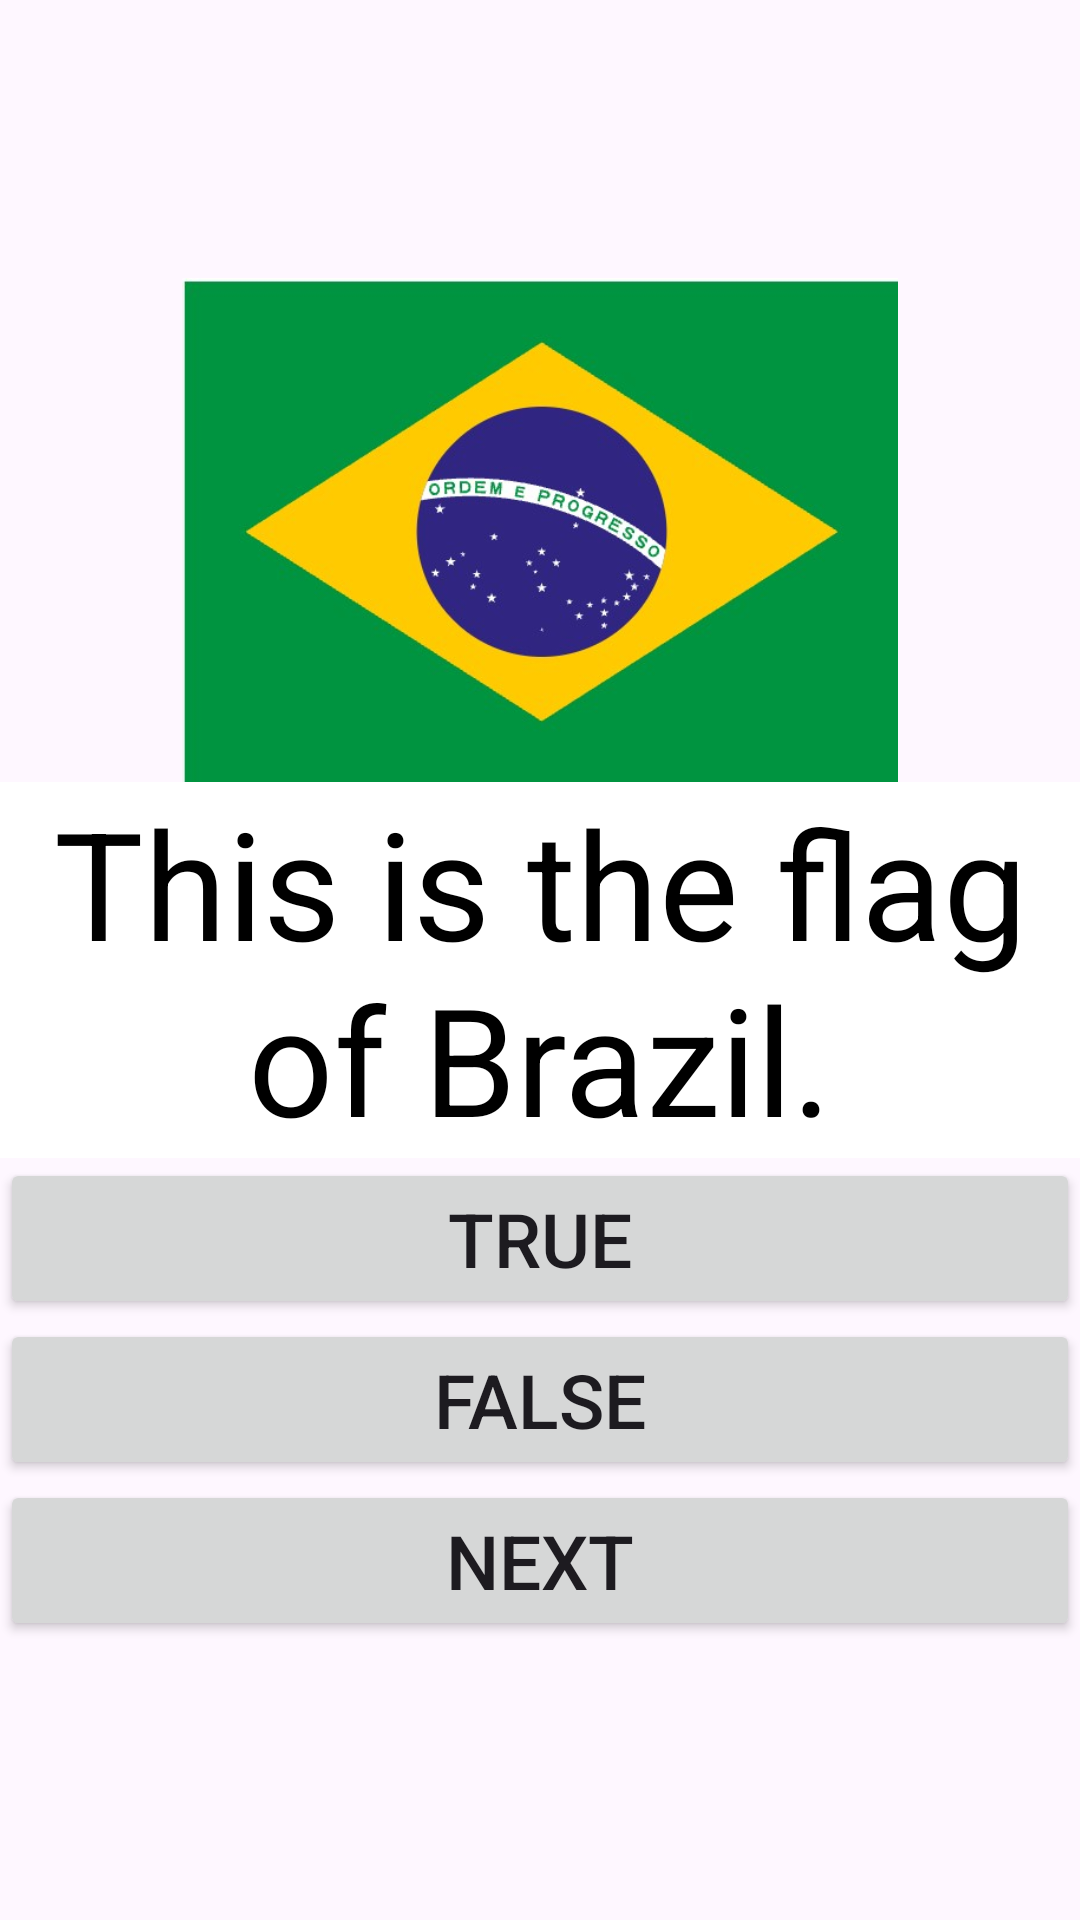

Android layout source for this screen:
<!-- AndroidManifest.xml: application theme Theme.QuizAppBS2 -->
<!-- res/layout/activity_main.xml -->
<?xml version="1.0" encoding="utf-8"?>
<LinearLayout android:layout_width="match_parent"
    android:layout_height="match_parent"
    android:orientation="vertical"
    android:gravity="center"
    xmlns:android="http://schemas.android.com/apk/res/android">

    <ImageView
        android:id="@+id/flagIV"
        android:layout_width="300dp"
        android:layout_height="168dp"
        android:contentDescription="Country flag"
        android:src="@drawable/brazil" />


    <TextView
        android:id="@+id/questionTV"
        android:layout_width="match_parent"
        android:layout_height="wrap_content"
        android:gravity="center"
        android:padding="0dp"
        android:background="#FFFFFFFF"
        android:text="@string/q1_prompt"
        android:textSize="50dp"
        android:textColor="@color/black"/>

    <Button
        android:id="@+id/trueBTN"
        android:layout_width="match_parent"
        android:layout_height="wrap_content"
        android:text="@string/true_btn"
        android:textSize="25dp"/>


    <Button
        android:id="@+id/falseBTN"
        android:layout_width="match_parent"
        android:layout_height="wrap_content"
        android:text="@string/false_btn"
        android:textSize="25dp" />

    <Button
        android:id="@+id/SubmitBTN"
        android:layout_width="match_parent"
        android:layout_height="wrap_content"
        android:text="@string/next_btn"
        android:textSize="25dp" />



</LinearLayout>
<!-- resources referenced by this layout -->
<resources>
  <color name="black">#FF000000</color>
  <!-- drawable brazil: jpg bitmap (drawable, 27859 bytes) -->
  <string name="false_btn">FALSE</string>
  <string name="next_btn">Next</string>
  <string name="q1_prompt">This is the flag of Brazil.</string>
  <string name="true_btn">TRUE</string>
  <style name="Theme.QuizAppBS2" parent="Base.Theme.QuizAppBS2" />
  <style name="Base.Theme.QuizAppBS2" parent="Theme.Material3.DayNight.NoActionBar">
          
          
      </style>
</resources>
